Run: headless pygame with SDL's dummy video driver; simulated clock (each Clock.tick advances the game by its frame time, no real sleeping); random seed 0; keys injected as events and as key.get_pressed() state; no mouse input.
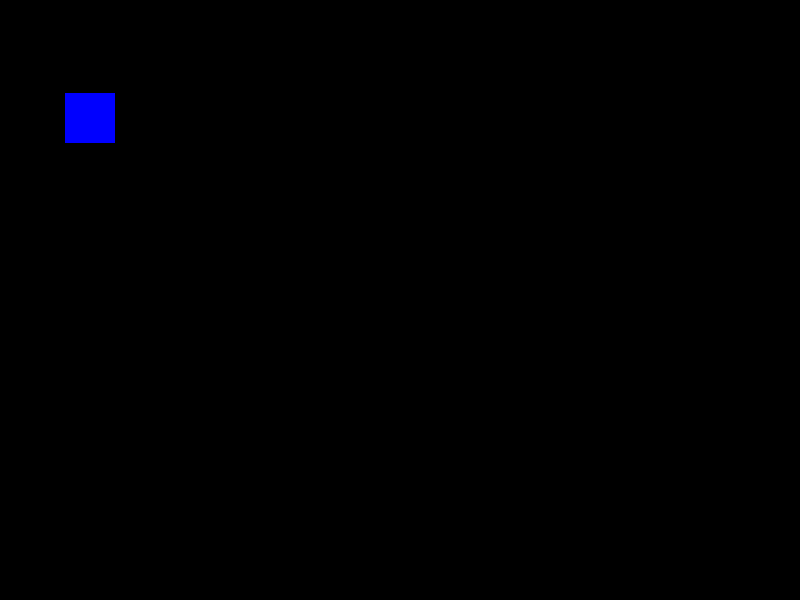
Frame 1 of 4 · flips 1–60 · no input
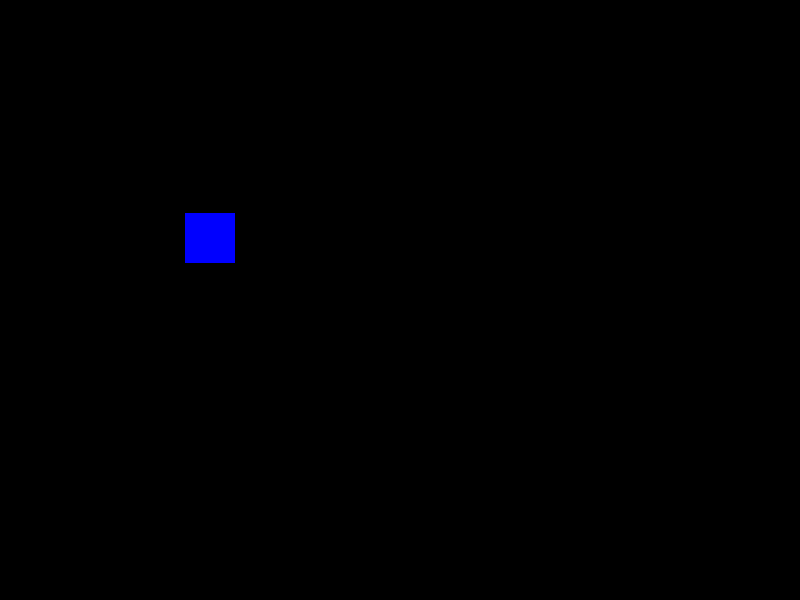
Frame 2 of 4 · flips 61–180 · tapped SPACE, RETURN · held RIGHT (→), D
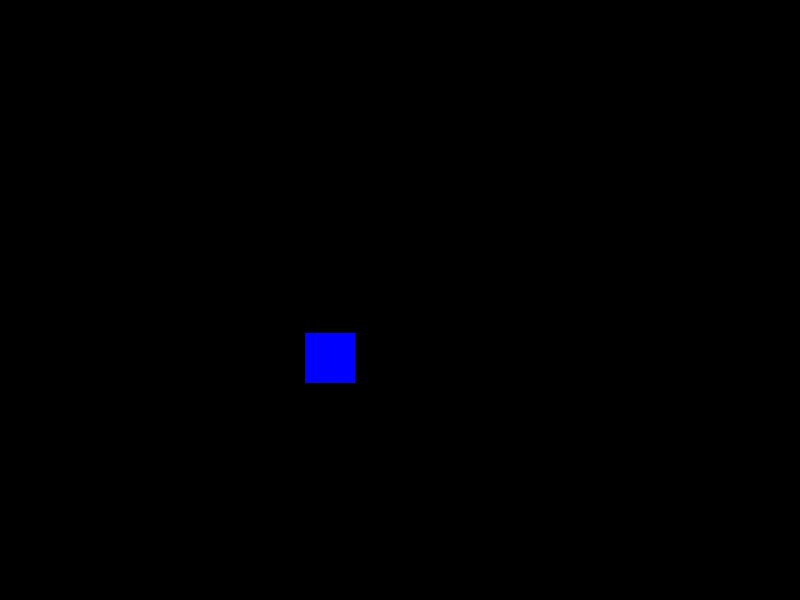
Frame 3 of 4 · flips 181–300 · held DOWN (↓), S
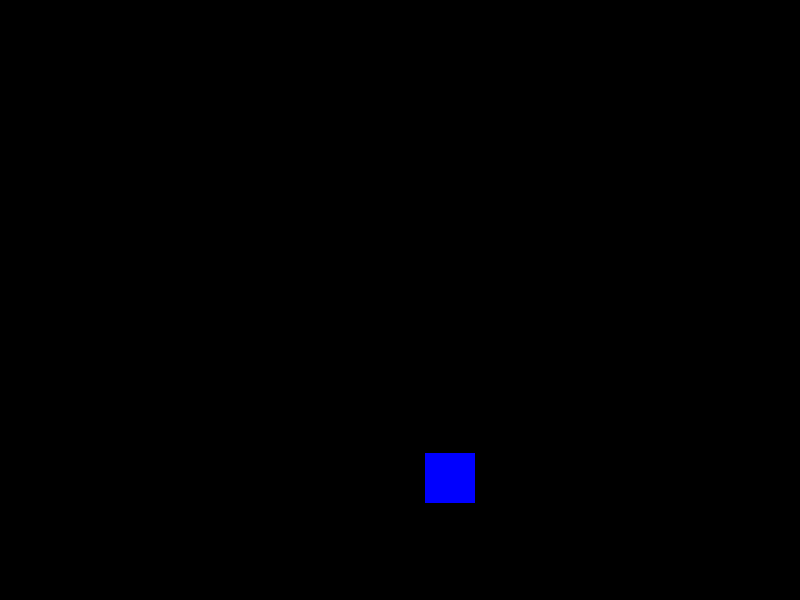
Frame 4 of 4 · flips 301–420 · held LEFT (←), A, UP (↑), W

The pygame program that drew these frames:

import pygame
import random
SPRITE_COLOR_CHANGE_EVENT = pygame.USEREVENT + 1
BACKGROUND_COLOR_CHANGE_EVENT = pygame.USEREVENT + 2
BLUE = pygame.Color('blue')
RED = pygame.Color('red')
GREEN = pygame.Color('green')
YELLOW = pygame.Color('yellow')
COLOURS = [BLUE, RED, GREEN, YELLOW]
class sprite(pygame.sprite.Sprite):
    def __init__(self, colour, width, height):
        super().__init__()
        self.image = pygame.Surface([width, height])
        self.image.fill(colour)
        self.rect = self.image.get_rect()
        self.velocity = [random.randint(-5, 5), random.randint(-5, 5)]
    def update(self):
        self.rect.move_ip(self.velocity)    
        boundary_hit = False
        if self.rect.left < 0 or self.rect.right > 800:
            self.velocity[0] = -self.velocity[0]
            boundary_hit = True
        if self.rect.top < 0 or self.rect.bottom > 600:
            self.velocity[1] = -self.velocity[1]
            boundary_hit = True
        if boundary_hit:
            pygame.event.post(pygame.event.Event(SPRITE_COLOR_CHANGE_EVENT))
            pygame.event.post(pygame.event.Event(BACKGROUND_COLOR_CHANGE_EVENT))
    def change_colour(self):
        self.image.fill(random.choice(COLOURS))
def change_background_colour():
    global bg_colour
    bg_colour = random.choice(COLOURS)
all_sprites = pygame.sprite.Group()
sp1 = sprite(BLUE, 50, 50)
sp1.rect.x = random.randint (0,100)
sp1.rect.y = random.randint (0,100)
all_sprites.add(sp1)
screen = pygame.display.set_mode((800, 600))
pygame.display.set_caption("Sprite Colour Change on Boundary Hit")
bg_colour = pygame.Color('black')
screen.fill(bg_colour)
exit = False
clock = pygame.time.Clock()
while not exit:
    for event in pygame.event.get():
        if event.type == pygame.QUIT:
            exit = True
        elif event.type == SPRITE_COLOR_CHANGE_EVENT:
            sp1.change_colour()
        elif event.type == BACKGROUND_COLOR_CHANGE_EVENT:
            change_background_colour()
    all_sprites.update()
    screen.fill(bg_colour)
    all_sprites.draw(screen)
    pygame.display.flip()
    clock.tick(240)
pygame.quit()
